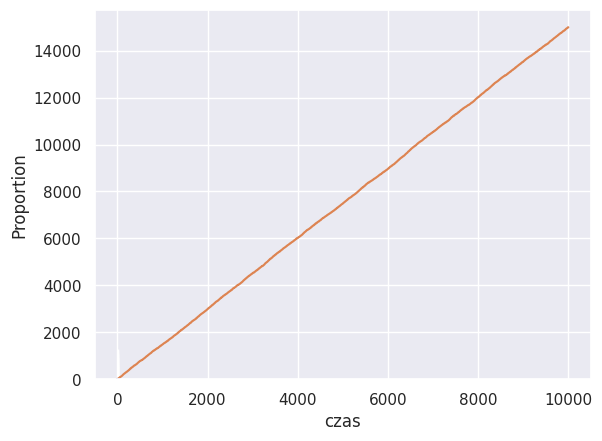

Recreate this plot in Python.
# lista 6 

import numpy as np
import scipy.stats as stats
import matplotlib.pyplot as plt
import seaborn as sns
sns.set()

def poisson_process(T, lamb):
    interarrival_times = np.random.exponential(scale=1/lamb, size=int(np.ceil(lamb*T)))
    jump_times = np.cumsum(interarrival_times)
    jump_times = jump_times[jump_times < T]
    return jump_times

jump_times = poisson_process(10, 1.5)
print("Czas skoków:", jump_times)

plt.plot(jump_times, np.arange(len(jump_times)),drawstyle='steps-post')
plt.xlabel("czas")
plt.show()

jump_times = poisson_process(10000, 1.5)
print("Czas skoków:", jump_times)
plt.plot(jump_times, np.arange(len(jump_times)),drawstyle='steps-post')
plt.xlabel("czas")
plt.show()

def compute_N(t, times):
    # znalezienie indeksu pierwszej wartości większej lub równej t
    Nt = np.searchsorted(times, t)
    return Nt

t = 5
Ns = [compute_N(t, poisson_process(10, 2)) for _ in  range(10000)]
plt.hist(Ns, bins=20)
plt.show()

sns.ecdfplot(Ns)

x = np.arange(0, 45, 0.001)
dist = lambda x: stats.poisson.cdf(x, 2*t)
y = dist(x)
plt.plot(x, y)
plt.show()

samples_poisson_theoretical=np.random.poisson(2*t,size=10**4)
print(stats.kstest(Ns,samples_poisson_theoretical))